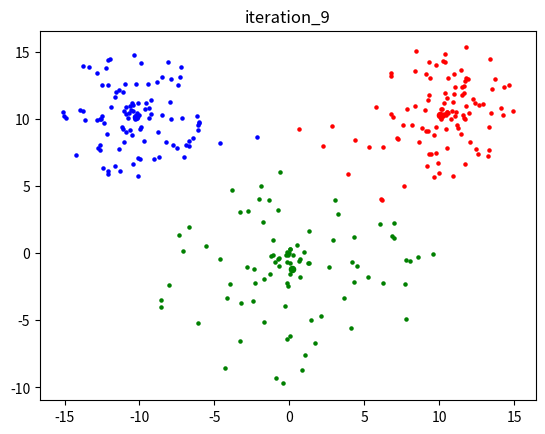

Recreate this plot in Python.
import numpy as np
import matplotlib.pyplot as plt
import matplotlib.style as mplstyle
mplstyle.use('fast')

##definitions
MIN_X = -20
MAX_X = 20
MIN_Y = -20
MAX_Y = 20

K_MEANS = 3

SAMPLE_SIZE = 10

colors = ["red", "blue", "green", "black"]


class Item:
    def __init__(self, center: tuple, radius: float) -> None:
        direction = np.random.random() * 2 * np.pi
        magnitude = np.random.random() * radius
        self.x = np.cos(direction)*magnitude + center[0]
        self.y = np.sin(direction)*magnitude + center[1]
        self.group = -1


def generate_set(center: tuple, radius: float, count: int) -> list:
    new_set = []
    for _ in range(count):
        new_item = Item(center, radius)
        new_set.append(new_item)
    return new_set


def plotting(title) -> None:
    plt.clf()
    for element in sets:
        plt.scatter(element.x, element.y, color=colors[element.group], s=5)
    for index in range(K_MEANS):
        color = colors[index]
        plt.scatter(kmeans[index].x, kmeans[index].y, color=color, s=20)
    # plt.show()
    plt.title(title)
    plt.savefig(f'{title}.png')
    # pass


def update_sets(sets, kmeans):
    for element in sets:
        max_distance = 100000
        for index, kmean in enumerate(kmeans):
            current_distance = np.square(
                    np.linalg.norm(
                        np.array((element.x, element.y)) - np.array((kmean.x, kmean.y))
                    )
                )
            if current_distance < max_distance:
                max_distance = current_distance
                element.group = index

def update_means(Item, sets, kmeans):
    for index, kmean in enumerate(kmeans):
        starting_vector = np.array((0, 0))
        counter = 0
        for element in sets:
            if element.group == index:
                starting_vector = starting_vector + np.array((element.x, element.y))
                counter += 1
        if counter > 0:
            kmean.x = starting_vector[0] / counter
            kmean.y = starting_vector[1] / counter
        else:
            print(f'Counter for index {index} was 0! regenerating...')
            kmeans[index] = Item(center=(np.random.random(), np.random.random()), radius=20)

if __name__ == "__main__":
    #set creation
    sets = []
    sets.extend(generate_set(center=(0.0, 0.0), radius=10, count=100))
    sets.extend(generate_set(center=(-10.5, 10.5), radius=5, count=100))
    sets.extend(generate_set(center=(10.5, 10.5), radius=5, count=100))

    # random kmeans
    kmeans = []
    for i in range(K_MEANS):
        kmeans.append(Item(center=(np.random.random(), np.random.random()), radius=20))

    # first plot
    plotting('0_state')

    #SOrting iteratins
    for iteration in range(10):
        print(f'iteration {iteration}...')
        # sorting groups respect means
        update_sets(sets, kmeans)

        # updating the means
        update_means(Item, sets, kmeans)

        plotting(f'iteration_{iteration}')
